Run: headless pygame with SDL's dummy video driver; simulated clock (each Clock.tick advances the game by its frame time, no real sleeping); random seed 0; keys injected as events and as key.get_pressed() state; no mouse input.
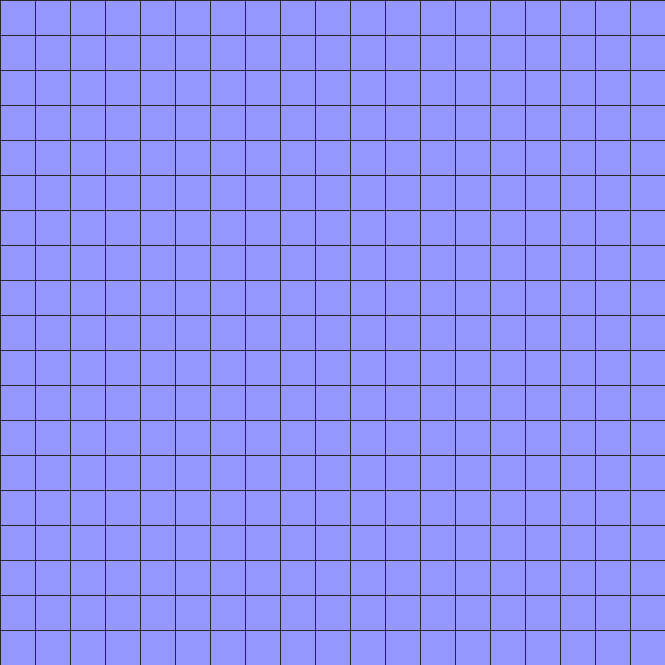
Frame 1 of 4 · flips 1–60 · no input
Frame 2 of 4 · flips 61–180 · tapped SPACE, RETURN · held RIGHT (→), D · screen unchanged from frame 1, image omitted
Frame 3 of 4 · flips 181–300 · held DOWN (↓), S · screen unchanged from frame 2, image omitted
Frame 4 of 4 · flips 301–420 · held LEFT (←), A, UP (↑), W · screen unchanged from frame 3, image omitted

The pygame program that drew these frames:

import pygame, sys
from pygame.locals import *

#             R    G    B
WHITE     = (255, 255, 255)
BLACK     = (  0,   0,   0)
RED       = (255,   0,   0)
GREEN     = (  0, 255,   0)
BLUE      = (  0,   0, 255)
HBLUE      =(150,150,255)
DARKGRAY  = ( 40,  40,  40)

class Monster:
    def __init__(self):
        pass

class Fruits:
    def __init__(self):
        pass

class Spiel:
    def __init__(self, groesse):
        self.felder = [[0 for j in range(groesse)] for i in range(groesse)]

        for i in range(groesse):
            self.felder[0][i] = 1
            self.felder[groesse-1][i] = 1
            self.felder[i][0] = 1
            self.felder[i][groesse-1] = 1

def makeGUI():
    FPS = 10
    BOARD_HEIGHT = 665
    BOARD_LENGTH = BOARD_HEIGHT
    CELLSIZE = 35

    DISPLAYSURF = pygame.display.set_mode((BOARD_LENGTH, BOARD_HEIGHT))
    pygame.display.set_caption('Bad Ice Cream')


    while True:  # main game loop
        DISPLAYSURF.fill(HBLUE)

        for event in pygame.event.get():
            if event.type == pygame.QUIT or (event.type == pygame.KEYUP and event.key == pygame.K_ESCAPE):
                pygame.quit()
                sys.exit()
        else:
            for x in range(0, BOARD_LENGTH, CELLSIZE):  # draw vertical lines
                pygame.draw.line(DISPLAYSURF, DARKGRAY, (x, 0), (x, BOARD_HEIGHT))
            for y in range(0, BOARD_HEIGHT, CELLSIZE):  # draw horizontal lines
                pygame.draw.line(DISPLAYSURF, DARKGRAY, (0, y), (BOARD_LENGTH, y))

        pygame.display.update()



if __name__ == '__main__':
    makeGUI()
